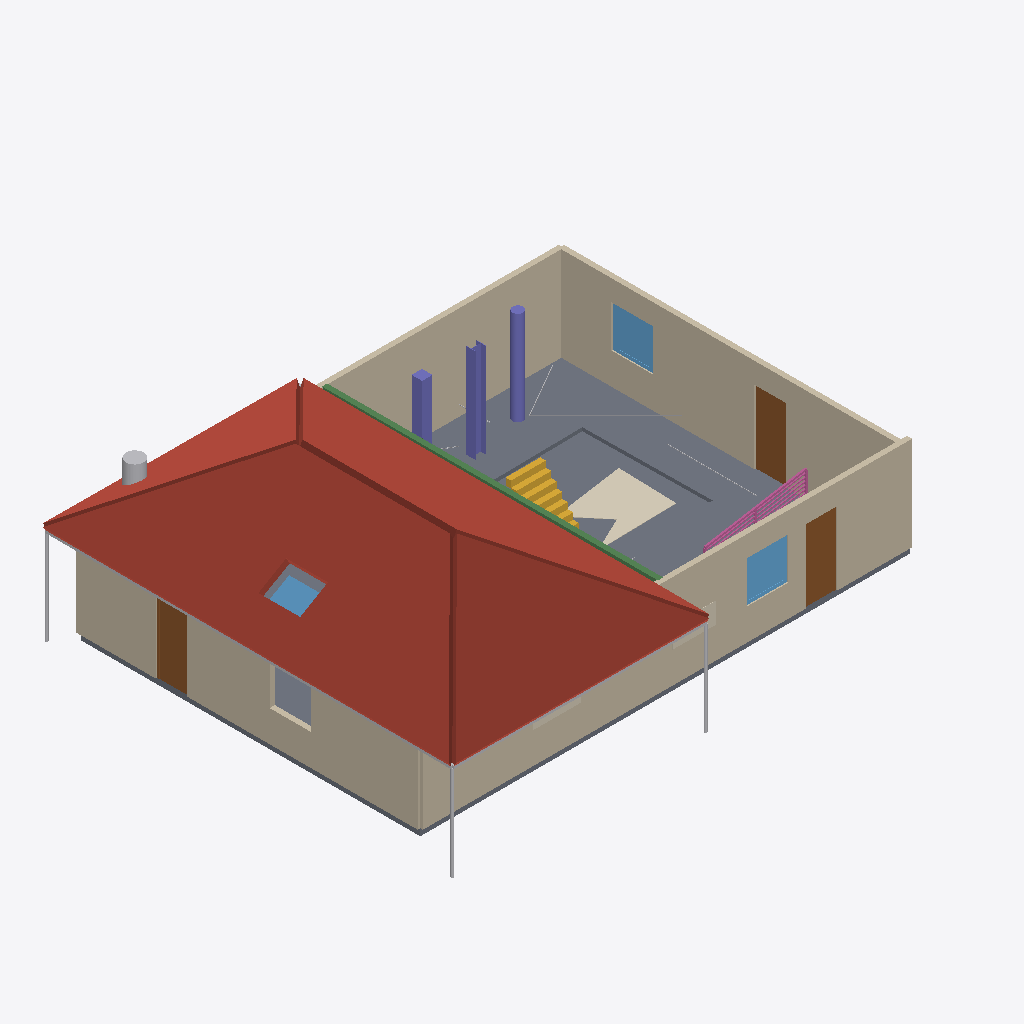
Isometric view of an IFC building model (IFC-SPF (STEP), schema IFC4, length unit metre), seen from the south-west, elements coloured by IFC class: 9 other elements (light grey), 4 walls (beige), 3 coverings (cream), 3 doors (brown), 3 columns (violet), 3 windows (light blue), 1 roof (red-brown), 1 slab (grey), 1 beam (green), 1 stair (yellow), 1 railing (pink).
Extent 15.3 m × 11.9 m × 5.2 m (x, y, z). Storeys (1): Ground floor at 0.00 m. Elements (49): 9 IfcBuildingElementProxy, 8 IfcCovering, 6 IfcPipeSegment, 4 IfcWall, 4 IfcWindow, 3 IfcColumn, 3 IfcDoor, 2 IfcCableCarrierSegment, 1 IfcBeam, 1 IfcChimney, 1 IfcDuctSegment, 1 IfcRailing.

HEADER;
FILE_DESCRIPTION((''),'2;1');
FILE_NAME('model.ifc','2026-08-04T02:32:05',('Skanna'),('LiDAR3D'),'skanna-web bim 0.1','skanna-web bim 0.1','');
FILE_SCHEMA(('IFC4'));
ENDSEC;
DATA;
#13=IFCPROJECT('078ACzVv3sH9dorrl6I1kw',#5,'My home ','Authored in Skanna Web',$,$,$,(#12),#9);
#17=IFCSITE('3m0OMQ5kUuEUrWUnB5pflY',#5,'Site',$,$,#16,$,$,.ELEMENT.,$,$,$,$,$);
#21=IFCBUILDING('3vzk65niJMOcgtCoB3ZzDB',#5,'Building',$,$,#20,$,$,.ELEMENT.,$,$,$);
#27=IFCBUILDINGSTOREY('1gm1GukAFSBJci2bijQrGF',#5,'Ground floor',$,$,#26,$,$,.ELEMENT.,0.0);
#782=IFCROOF('1sqPcz9sVvpM0tzgJDsS4w',#5,'Roof 1','Hip, 30 pitch, Slate',$,#779,#781,$,.HIP_ROOF.);
#697=IFCSLAB('1W55RLdAZQ4pn_z7761F6l',#5,'Floor 1',$,$,#684,#696,$,.FLOOR.);
#42=IFCWALL('3gfq0zeZeUW4PCD_mXR3rX',#5,'Wall 1',$,$,#32,#41,$,.STANDARD.);
#525=IFCWALL('2Q65ThQHb_PIdlkRVzQvpT',#5,'Wall 4',$,$,#515,#524,$,.STANDARD.);
#223=IFCWALL('3iIsF8hM39jcYZQ6ijZm3f',#5,'Wall 2',$,$,#210,#222,$,.POLYGONAL.);
#314=IFCWALL('0C5iMkN$xkhugmzZeyCBwz',#5,'Wall 3',$,$,#301,#313,$,.POLYGONAL.);
#1168=IFCCOVERING('0Dg8U6v8pg0azJisZi_NiO',#5,'Floor finish 1 (tile)','Pastel blue tile, 12 mm',$,#1150,#1167,$,.FLOORING.);
#1628=IFCBEAM('1mSKD79sB6FEgYWy6UGze5',#5,'Beam 1','C-channel 150250 mm',$,#1611,#1627,$,.BEAM.);
#204=IFCDOOR('0fK1PoT9D4P550RTPv3HVx',#5,'Door 1',$,$,#166,#203,$,2.1,0.9,.DOOR.,.SINGLE_SWING_LEFT.,$);
#678=IFCDOOR('1vPXEWTZ9ItAUKb3u5v3Uq',#5,'Door 3',$,$,#643,#677,$,2.1,0.9,.DOOR.,.SINGLE_SWING_LEFT.,$);
#295=IFCDOOR('0aeXRvMshT4eMsdyCeSOIn',#5,'Door 2',$,$,#260,#294,$,2.1,0.9,.DOOR.,.SINGLE_SWING_LEFT.,$);
#1587=IFCCOLUMN('0IxQ5Js9BBn_CXtlDyx9L9',#5,'Column 2','H-profile 300300 mm',$,#1566,#1586,$,.COLUMN.);
#1543=IFCSTAIR('05IdHVpnC913aOJrBdRA51',#5,'Stair 1','15 risers of 180 mm',$,#1390,#1542,$,.STRAIGHT_RUN_STAIR.);
#144=IFCWINDOW('3B1eiaf0XAGbHcl$$VQGex',#5,'Window 1','Clear glazing',$,#63,#143,$,1.2,1.2,.WINDOW.,.SINGLE_PANEL.,$);
#621=IFCWINDOW('1eNwa6Ng8fQQZ4KEvXSBEI',#5,'Window 3','Clear glazing',$,#546,#620,$,1.2,1.2,.WINDOW.,.SINGLE_PANEL.,$);
#1606=IFCCOLUMN('1Viy_nQF3EE821qEb7jt7S',#5,'Column 3','Round 300 mm',$,#1592,#1605,$,.COLUMN.);
#1145=IFCRAILING('38wPLgl8suiijUJDUR0_wL',#5,'Ramp railing 1','Signal blue',$,#1142,#1144,$,.HANDRAIL.);
#1561=IFCCOLUMN('0p5HxQprXDkMtwSuFuf_pe',#5,'Column 1','Rectangular 300300 mm',$,#1548,#1560,$,.COLUMN.);
#869=IFCBUILDINGELEMENTPROXY('1TMsH$sLyuUPmjthXDw96k',#5,'Gutter 3',$,$,#858,#868,$,.NOTDEFINED.);
#803=IFCWINDOW('3EIziz$Om0E8SlLQsYxWzb',#5,'Skylight 1','Frosted glazing',$,#787,#802,$,1.2,0.8,.SKYLIGHT.,.SINGLE_PANEL.,$);
#818=IFCCHIMNEY('3H_mtPCxCgOwvXgWIrjpi2',#5,'Chimney 1',$,$,#808,#817,$,.NOTDEFINED.);
#885=IFCBUILDINGELEMENTPROXY('1DMp2OU6euSmNrrPakKOPV',#5,'Gutter 4',$,$,#874,#884,$,.NOTDEFINED.);
#949=IFCBUILDINGELEMENTPROXY('1MzXUbsQPmTXvU4_EzPyhM',#5,'Downpipe 4',$,$,#938,#948,$,.NOTDEFINED.);
#901=IFCBUILDINGELEMENTPROXY('1FupDDIGXPhoDBaSZtqRvF',#5,'Downpipe 1',$,$,#890,#900,$,.NOTDEFINED.);
#933=IFCBUILDINGELEMENTPROXY('05Vb0uWIW6zGH5P4$FVQJo',#5,'Downpipe 3',$,$,#922,#932,$,.NOTDEFINED.);
#1333=IFCCOVERING('3YX2NsYDY5e3rL7so9RaU3',#5,'Wall finish 6 (tile)','tile, 8 mm',$,#1316,#1332,$,.CLADDING.);
#1364=IFCCOVERING('0tGZxHHqbu4ysz56uFQvog',#5,'Wall finish 7 (carpet)','carpet, 8 mm',$,#1347,#1363,$,.CLADDING.);
#1663=IFCPIPESEGMENT('1ldCuxYRBQaVK3ftV2I7oX',#5,'Water','Concealed',$,#1652,#1662,$,.RIGIDSEGMENT.);
#1755=IFCCABLECARRIERSEGMENT('21TLdGleBf7wlafzgj3lzS',#5,'Data / low-voltage','Concealed',$,#1741,#1754,$,.CABLELADDERSEGMENT.);
#1647=IFCPIPESEGMENT('0Xqz8NygNdRlscgwpbJWN7',#5,'Water','Concealed',$,#1633,#1646,$,.RIGIDSEGMENT.);
ENDSEC;
